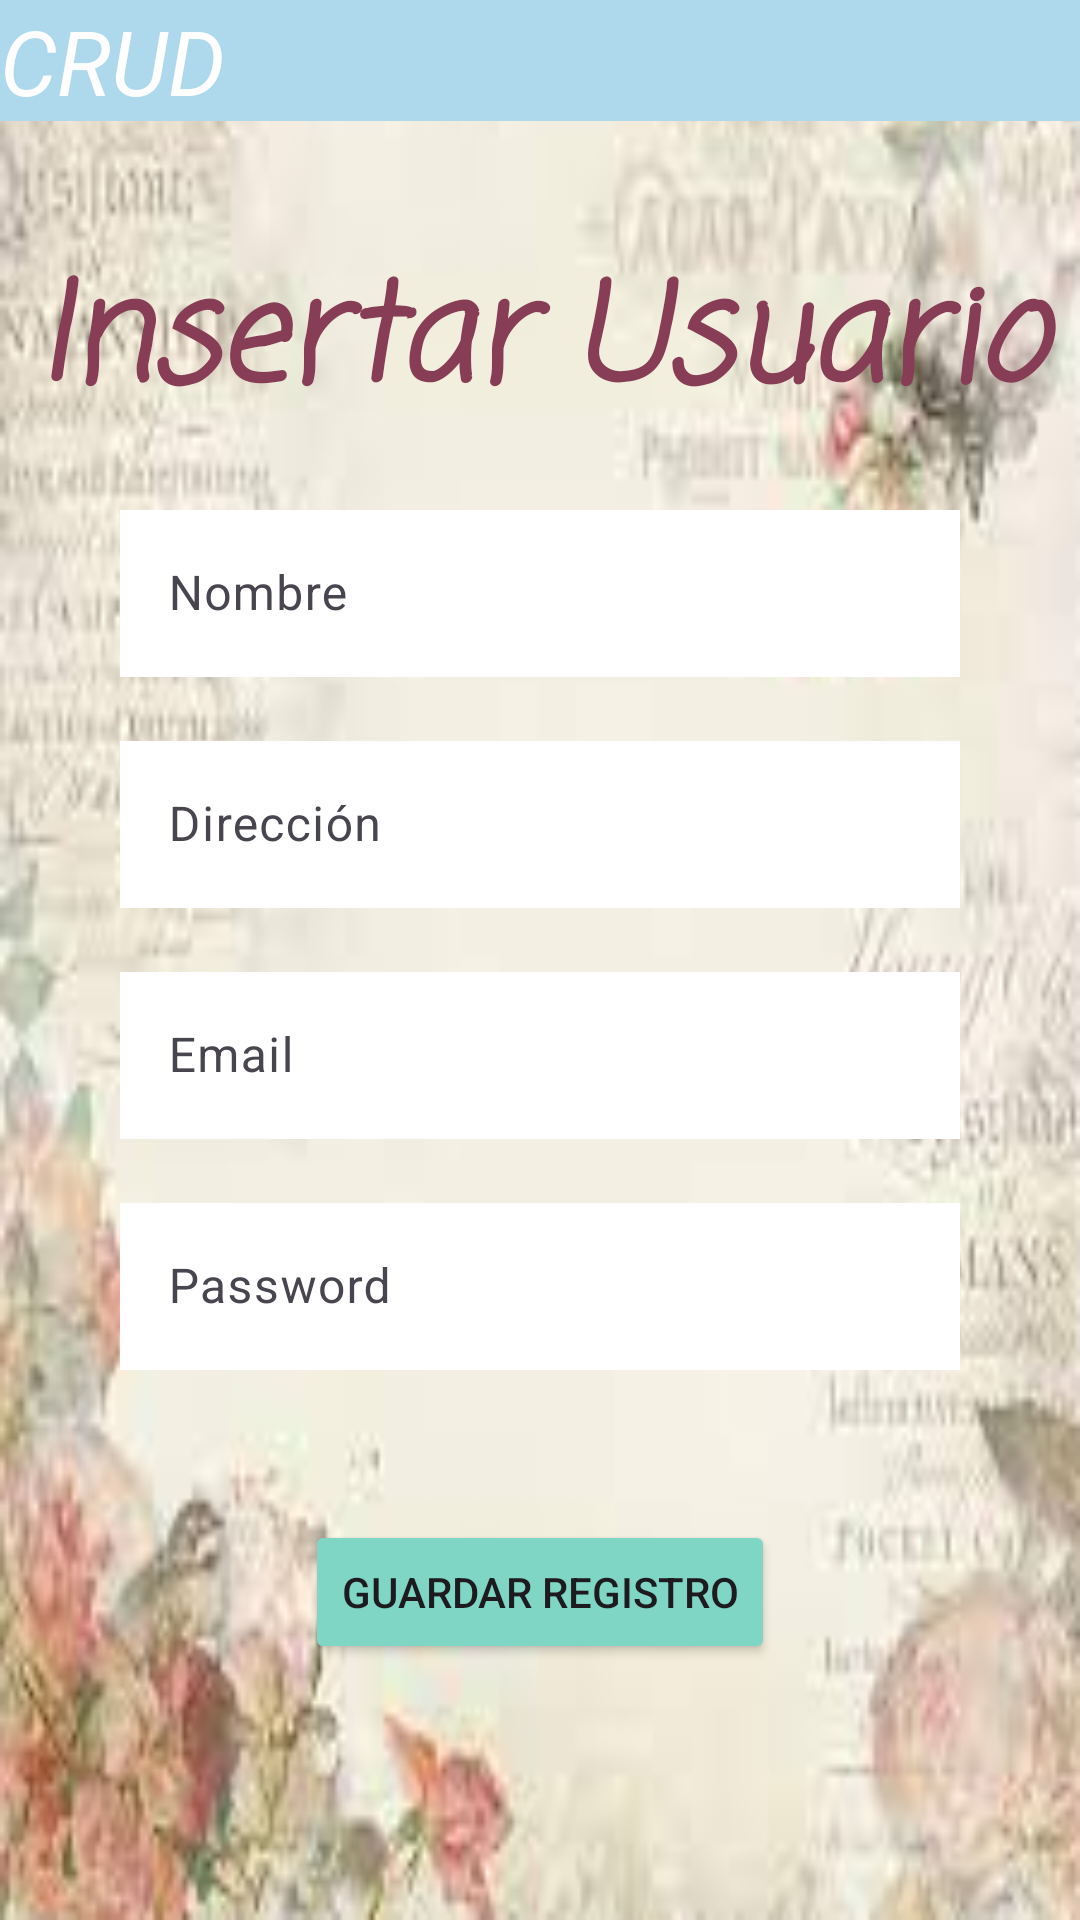

Produce the Android XML layout that renders to this screen, including the resource entries it uses.
<!-- AndroidManifest.xml: application theme Theme.Crudbdsqlite -->
<!-- res/layout/activity_insertar.xml -->
<?xml version="1.0" encoding="utf-8"?>
<androidx.constraintlayout.widget.ConstraintLayout xmlns:android="http://schemas.android.com/apk/res/android"
    xmlns:app="http://schemas.android.com/apk/res-auto"
    xmlns:tools="http://schemas.android.com/tools"
    android:layout_width="match_parent"
    android:layout_height="match_parent"
    android:background="@drawable/vintage2"
    tools:context=".insertar">


    <LinearLayout
        android:layout_width="match_parent"
        android:layout_height="match_parent"
        android:orientation="vertical">

        <TextView
            android:id="@+id/textView2"
            android:layout_width="match_parent"
            android:layout_height="wrap_content"
            android:background="#AED8EC"
            android:text="CRUD"
            android:textColor="@color/design_default_color_on_primary"
            android:textSize="30dp"
            android:textStyle="italic" />

        <TextView
            android:id="@+id/textView3"
            android:layout_width="match_parent"
            android:layout_height="wrap_content"
            android:layout_marginTop="40dp"
            android:fontFamily="casual"
            android:text="Insertar Usuario"
            android:textAlignment="center"
            android:textColor="#873D55"
            android:textSize="45dp"
            android:textStyle="bold|italic" />

        <LinearLayout
            android:layout_width="match_parent"
            android:layout_height="match_parent"
            android:orientation="vertical">

            <com.google.android.material.textfield.TextInputLayout
                android:id="@+id/tilNombre"
                android:layout_width="match_parent"
                android:layout_height="wrap_content"
                android:layout_marginTop="16dp">

                <com.google.android.material.textfield.TextInputEditText
                    android:id="@+id/etNombre"
                    android:layout_width="match_parent"
                    android:layout_height="wrap_content"
                    android:layout_marginStart="40dp"
                    android:layout_marginTop="40dp"
                    android:layout_marginEnd="40dp"
                    android:background="@color/white"
                    android:ems="10"
                    android:hint="Nombre"
                    android:inputType="text"
                    android:textColor="@color/black" />

            </com.google.android.material.textfield.TextInputLayout>

            <com.google.android.material.textfield.TextInputLayout
                android:id="@+id/tilDomicilio"
                android:layout_width="match_parent"
                android:layout_height="wrap_content"
                android:layout_marginTop="16dp">

                <com.google.android.material.textfield.TextInputEditText
                    android:id="@+id/etDomicilio"
                    android:layout_width="match_parent"
                    android:layout_height="wrap_content"
                    android:layout_marginStart="40dp"
                    android:layout_marginEnd="40dp"
                    android:background="@color/white"
                    android:ems="10"
                    android:hint="Dirección"
                    android:inputType="text"
                    android:textColor="@color/black"
                    android:textColorHint="#D82362" />

            </com.google.android.material.textfield.TextInputLayout>

            <com.google.android.material.textfield.TextInputLayout
                android:id="@+id/tilEmail"
                android:layout_width="match_parent"
                android:layout_height="wrap_content"
                android:layout_marginTop="16dp">

                <com.google.android.material.textfield.TextInputEditText
                    android:id="@+id/etEmail"
                    android:layout_width="match_parent"
                    android:layout_height="wrap_content"
                    android:layout_marginStart="40dp"
                    android:layout_marginEnd="40dp"
                    android:background="@color/white"
                    android:ems="10"
                    android:hint="Email"
                    android:inputType="textEmailAddress"
                    android:textColor="@color/black"
                    android:textColorHint="#D82362" />

            </com.google.android.material.textfield.TextInputLayout>

            <com.google.android.material.textfield.TextInputLayout
                android:id="@+id/tilPassword"
                android:layout_width="match_parent"
                android:layout_height="wrap_content"
                android:layout_marginTop="16dp">

                <com.google.android.material.textfield.TextInputEditText
                    android:id="@+id/etPassword"
                    android:layout_width="match_parent"
                    android:layout_height="wrap_content"
                    android:layout_marginStart="40dp"
                    android:layout_marginEnd="40dp"
                    android:background="@color/white"
                    android:ems="10"
                    android:hint="Password"
                    android:inputType="textPassword"
                    android:textColor="@color/black"
                    android:textColorHint="#D82362" />

            </com.google.android.material.textfield.TextInputLayout>


            <LinearLayout
                android:layout_width="match_parent"
                android:layout_height="match_parent"
                android:orientation="vertical">

                <Button
                    android:id="@+id/button4"
                    android:layout_width="wrap_content"
                    android:layout_height="wrap_content"
                    android:layout_gravity="center"
                    android:layout_marginTop="50dp"
                    android:backgroundTint="#80D6C5"
                    android:onClick="registrarUsuarios"
                    android:text="GUARDAR REGISTRO" />

            </LinearLayout>
        </LinearLayout>
    </LinearLayout>


</androidx.constraintlayout.widget.ConstraintLayout>
<!-- resources referenced by this layout -->
<resources>
  <!-- drawable vintage2: jpg bitmap (drawable, 5932 bytes) -->
  <style name="Theme.Crudbdsqlite" parent="Base.Theme.Crudbdsqlite" />
  <style name="Base.Theme.Crudbdsqlite" parent="Theme.Material3.DayNight.NoActionBar">
          
          
      </style>
  <!-- not gathered from this repository: default colours our renderer supplied (Android Studio template values) -->
  <color name="black">#FF000000</color>
  <color name="white">#FFFFFFFF</color>
</resources>
